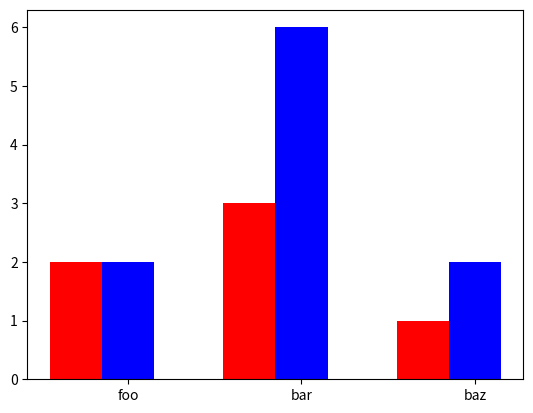

This chart was generated by the following Python code:
import numpy as np
import matplotlib.pyplot as plt

a = np.array([1,2,3])
b = [2,3,1]
c = [2,6,2]

plt.bar(a - 0.3, b, 0.3, color='red', label='A')
plt.bar(a, c, 0.3, color='blue', label='B')
plt.xticks([1,2,3], ['foo','bar','baz'])
